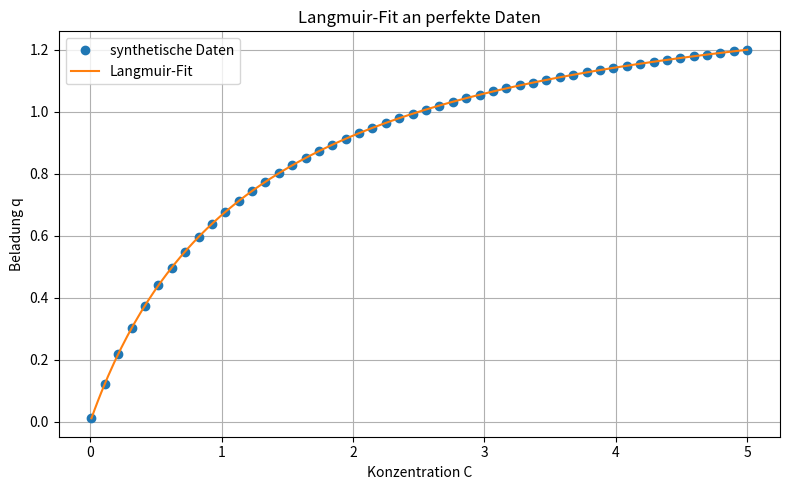

Source code (Python): (Note: this script raises an exception after producing the figure.)
import numpy as np  # Importiere die Bibliothek NumPy, die leistungsfähige Funktionen für mathematische Operationen und die Arbeit mit Arrays bereitstellt
import matplotlib.pyplot as plt  # Importiere Matplotlib zum Erstellen von Diagrammen und Visualisierungen
from scipy.optimize import curve_fit  # Importiere curve_fit aus SciPy, um Funktionen an Daten anzupassen (Curve Fitting)

# --- EINSTELLUNGEN ---
# qm_true: Die maximale Adsorptionskapazität. Das bedeutet, wie viele Moleküle maximal an der Oberfläche haften können.
qm_true = 1.5  # Setze den Wert von qm_true auf 1.5 (beliebige Einheiten)

# K_true: Die Gleichgewichtskonstante für den Adsorptionsprozess. Sie beschreibt, wie stark die Moleküle an der Oberfläche haften.
K_true = 0.8   # Setze den Wert von K_true auf 0.8 (beliebige Einheiten)

K0 = 1e3  # Setze den Wert von K0 auf 1000 (1e3), Basis-Gleichgewichtskonstante für Energiebezug

# --- Konstanten ---
R = 8.314  # Universelle Gaskonstante in Joule pro Mol Kelvin (J/(mol·K))
T = 298.15  # Temperatur in Kelvin (Raumtemperatur, ca. 25°C)

# Erzeuge synthetische Konzentrationsdaten von 0.01 bis 5 in 50 Schritten
# Dies simuliert experimentelle Messwerte, allerdings ohne Rauschen, um das Modell zu testen.
C_data = np.linspace(0.01, 5, 50)  # Erstelle ein Array mit 50 Konzentrationswerten zwischen 0.01 und 5

# Berechne die Beladung q für die synthetischen Konzentrationswerte mit den "wahren" Parametern qm_true und K_true
def langmuir(C, qm, K):
    """
    Berechnet die Beladung q nach dem Langmuir-Modell.
    Formel: q = (qm * K * C) / (1 + K * C)
    qm ist die maximale Kapazität,
    K ist die Gleichgewichtskonstante,
    C ist die Konzentration.
    """
    # Berechnung der Beladung q für gegebene Konzentration C
    return (qm * K * C) / (1 + K * C)

q_data = langmuir(C_data, qm_true, K_true)  # Berechne q für jede Konzentration C_data

# --- Hinweis aus der Literatur ---
# Laut Gritti & Guiochon (2005) sollte der Energiebereich (E_min bis E_max) aus dem Konzentrationsbereich gewählt werden.
# Dazu werden K_min = 1 / C_max und K_max = 1 / C_min gesetzt.
# Dann ergibt sich E = -RT * ln(K / K0), sodass:
#   E_min = -RT * ln(K_max / K0)
#   E_max = -RT * ln(K_min / K0)
# Diese Beziehung stellt sicher, dass die betrachteten Energien genau den Bereich abdecken,
# den die experimentellen Konzentrationen informativ beeinflussen.
# Zudem ist laut der Literatur die absolute Wahl von K0 nicht kritisch für die Form von f(E),
# solange sie konstant bleibt – es beeinflusst nur die absolute Lage der Energieachse.

C_min = np.min(C_data)  # minimale Konzentration im Datensatz
C_max = np.max(C_data)  # maximale Konzentration im Datensatz

K_min = 1 / C_max  # kleinste Gleichgewichtskonstante entspricht der größten Konzentration
K_max = 1 / C_min  # größte Gleichgewichtskonstante entspricht der kleinsten Konzentration

# Berechnung der minimalen und maximalen Adsorptionsenergie in Joule pro Mol
E_min = -R * T * np.log(K_max / K0)  # minimale Energie, entspricht stärkster Bindung
E_max = -R * T * np.log(K_min / K0)  # maximale Energie, entspricht schwächster Bindung

# E_points: Die Anzahl der diskreten Punkte, die wir verwenden, um den Energie-Bereich in unserem Modell abzubilden.
E_points = 200  # Wir teilen den Bereich zwischen E_min und E_max in 200 gleich große Abschnitte auf

# max_iter: Maximale Anzahl der Iterationen für das EM-Verfahren, das zur Schätzung der Energieverteilung verwendet wird.
max_iter = 500  # Wir wiederholen den Schätzprozess bis zu 500 Mal, um eine gute Lösung zu finden

# skalieren_mit_qm: Ein Wahrheitswert, der angibt, ob die gefundene Verteilung mit der maximalen Adsorptionskapazität skaliert werden soll.
skalieren_mit_qm = True  # Wenn True, wird die Verteilung so angepasst, dass sie die tatsächliche Kapazität widerspiegelt

# Setze den Zufallszahlengenerator auf einen festen Wert, damit die Ergebnisse immer gleich sind (Reproduzierbarkeit).
np.random.seed(0)

# --- Definition des Langmuir-Isotherm-Modells ---
# Funktion zur Berechnung der Beladung q in Abhängigkeit von Konzentration C, qm und K
def langmuir(C, qm, K):
    """
    Berechnet die Beladung q nach dem Langmuir-Modell.
    Formel: q = (qm * K * C) / (1 + K * C)
    qm ist die maximale Kapazität,
    K ist die Gleichgewichtskonstante,
    C ist die Konzentration.
    """
    # Berechnung der Beladung q für gegebene Konzentration C
    return (qm * K * C) / (1 + K * C)

# --- Fit der Langmuir-Isotherme an die synthetischen Daten ---
# curve_fit versucht, die Funktion langmuir so anzupassen, dass sie die Datenpunkte (C_data, q_data) bestmöglich beschreibt
popt, pcov = curve_fit(langmuir, C_data, q_data)  # popt sind die geschätzten Parameter, pcov die Kovarianzmatrix
qm_fit, K_fit = popt  # Extrahiere die geschätzten Parameter qm und K aus popt

# Ausgabe der gefitteten Parameter zur Kontrolle, mit 4 Dezimalstellen Genauigkeit
print(f"Gefittete Parameter: qm = {qm_fit:.4f}, K = {K_fit:.4f}")

# Erzeuge feinere Konzentrationswerte für die Visualisierung des Fits (200 Punkte zwischen 0.01 und 5)
C_fit = np.linspace(0.01, 5, 200)

# Berechne die Beladung q mit den gefitteten Parametern für die Visualisierung
q_fit = langmuir(C_fit, qm_fit, K_fit)

# --- Plot der synthetischen Daten und des Langmuir-Fits ---
plt.figure(figsize=(8, 5))  # Erzeuge eine neue Abbildung mit der Größe 8x5 Zoll
plt.plot(C_data, q_data, 'o', label='synthetische Daten')  # Zeichne die Originaldaten als Punkte
plt.plot(C_fit, q_fit, '-', label='Langmuir-Fit')  # Zeichne die gefittete Kurve als Linie
plt.xlabel('Konzentration C')  # Beschrifte die x-Achse mit "Konzentration C"
plt.ylabel('Beladung q')       # Beschrifte die y-Achse mit "Beladung q"
plt.title('Langmuir-Fit an perfekte Daten')  # Titel des Plots
plt.legend()  # Zeige eine Legende mit den Beschriftungen der Linien/Punkte an
plt.grid(True)  # Aktiviere Gitterlinien im Plot für bessere Lesbarkeit
plt.tight_layout()  # Optimiere das Layout, damit keine Elemente abgeschnitten werden
plt.savefig("AED/langmuir_fit.pdf")  # Speichere den Plot als PDF-Datei im Ordner "AED"

# --- AED-Berechnung mit EM-Verfahren ---
# Ziel: Wir wollen die Verteilung der Adsorptionsenergien f(E) herausfinden, basierend auf den Messdaten q_data.
# Das EM-Verfahren (Expectation-Maximization) hilft uns, diese Verteilung schrittweise zu schätzen.

# --- Berechnung des Adsorptionsenergie-Bereichs und der Gleichgewichtskonstanten K(E) ---
# Erzeuge ein Array von Adsorptionsenergien zwischen E_min und E_max, aufgeteilt in E_points Punkte
E_vals = np.linspace(E_min, E_max, E_points)  # Array mit 200 Werten zwischen 5704 und 21430 J/mol

# Berechne die Gleichgewichtskonstante K für jede Energie E mit einer Arrhenius-ähnlichen Beziehung:
# K(E) = K0 * exp(-E / (R * T))
# Diese Formel sagt: Je höher die Energie E, desto kleiner ist K(E), also die Affinität.
K_vals = K0 * np.exp(-E_vals / (R * T))  # Array mit K-Werten für jede Energie

# --- Initialisierung der Verteilung f(E) ---
# Wir starten mit einer Gleichverteilung, da wir keine Vorinformation über die wahre Verteilung haben.
f_E = np.ones_like(E_vals)  # Erstelle ein Array mit Einsen, gleiche Länge wie E_vals

# Normalisiere f_E so, dass die Summe aller Werte 1 ergibt. Damit interpretieren wir f_E als Wahrscheinlichkeitsverteilung.
f_E /= np.sum(f_E)  # Division jedes Elements durch die Summe aller Elemente

# --- EM-Algorithmus zur Schätzung der Verteilung f(E) ---
# Wir wiederholen den Prozess max_iter-mal, um die Verteilung schrittweise zu verbessern.
for iteration in range(max_iter):
    q_calc = []  # Leere Liste, um die berechneten Beladungen für jede Konzentration zu speichern

    # Berechne für jede Konzentration C die erwartete Beladung q_C basierend auf der aktuellen Verteilung f_E
    for C in C_data:
        # Berechne die Besetzungsfraktion theta für jede Energie E: theta = (K(E)*C) / (1 + K(E)*C)
        # Theta gibt an, wie viel von der Oberfläche bei Energie E besetzt ist.
        theta = (K_vals * C) / (1 + K_vals * C)
        # Die Gesamtbeladung q_C ist das gewichtete Mittel von theta über alle Energien, gewichtet mit f_E
        q_C = np.sum(f_E * theta)
        q_calc.append(q_C)  # Speichere die berechnete Beladung

    q_calc = np.array(q_calc)  # Wandle die Liste in ein NumPy-Array um, um weitere Berechnungen zu ermöglichen

    # Berechne das Verhältnis der gemessenen Beladungen q_data zu den berechneten Beladungen q_calc
    # Dieses Verhältnis zeigt, wie gut die aktuelle Verteilung f_E die Messdaten beschreibt.
    # Werte >1 zeigen Unterabschätzung, Werte <1 Überabschätzung.
    ratio = q_data / (q_calc + 1e-12)  # 1e-12 wird hinzugefügt, um Division durch Null zu vermeiden

    # Aktualisiere die Verteilung f_E für jede Energie E
    for j in range(len(E_vals)):
        num = 0  # Numerator für die Aktualisierung von f_E[j]
        for i, C in enumerate(C_data):
            # Berechne erneut theta für die j-te Energie und i-te Konzentration
            theta = (K_vals[j] * C) / (1 + K_vals[j] * C)
            # Summe über alle Konzentrationen von ratio[i] * theta
            num += ratio[i] * theta
        # Multipliziere f_E[j] mit dieser Summe, um die Verteilung anzupassen
        f_E[j] *= num

    # Normalisiere die Verteilung f_E so, dass die Summe 1 bleibt (damit es wieder eine Wahrscheinlichkeitsverteilung ist)
    f_E /= np.sum(f_E)

# Optional: Skaliere die Verteilung mit der maximalen Adsorptionskapazität qm_true,
# um die absolute Menge der adsorbierten Moleküle darzustellen.
if skalieren_mit_qm:
    f_E *= qm_true  # Multipliziere jedes Element von f_E mit qm_true

# --- Plot der Adsorptionsenergieverteilung ---
plt.figure(figsize=(8, 5))  # Neue Abbildung mit Größe 8x5 Zoll
# Trage die Energie in kJ/mol auf der x-Achse auf (E_vals in J/mol geteilt durch 1000)
plt.plot(E_vals / 1000, f_E, label='AED (f(E))')  # Zeichne die Verteilung f(E)
plt.xlabel('Adsorptionsenergie E [kJ/mol]')  # Beschrifte die x-Achse
plt.ylabel('f(E)')  # Beschrifte die y-Achse
plt.title('Adsorptionsenergieverteilung (AED) via EM')  # Titel des Plots
plt.grid(True)  # Aktiviere Gitterlinien
plt.tight_layout()  # Optimiere Layout
plt.savefig("AED/aed_em_result.pdf")  # Speichere den Plot als PDF-Datei
plt.show()  # Zeige den Plot an

# --- Vergleich: gemessene vs. rekonstruierte Isotherme ---
plt.figure(figsize=(8, 5))  # Neue Abbildung für den Vergleich
plt.plot(C_data, q_data, 'o', label='Messdaten')  # Zeichne die Original-Messdaten als Punkte
plt.plot(C_data, q_calc, '-', label='EM-Rekonstruktion')  # Zeichne die rekonstruierte Beladung als Linie
plt.xlabel('Konzentration C')  # Beschrifte die x-Achse
plt.ylabel('Beladung q')       # Beschrifte die y-Achse
plt.title('Vergleich: Messdaten vs. EM-Rekonstruktion')  # Titel des Plots
plt.legend()  # Zeige Legende
plt.grid(True)  # Aktiviere Gitterlinien
plt.tight_layout()  # Optimiere Layout
plt.savefig("AED/em_reconstruction.pdf")  # Speichere den Plot als PDF-Datei
plt.show()  # Zeige den Plot an
